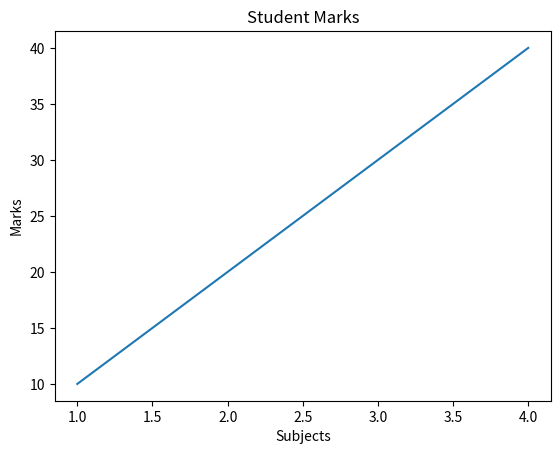
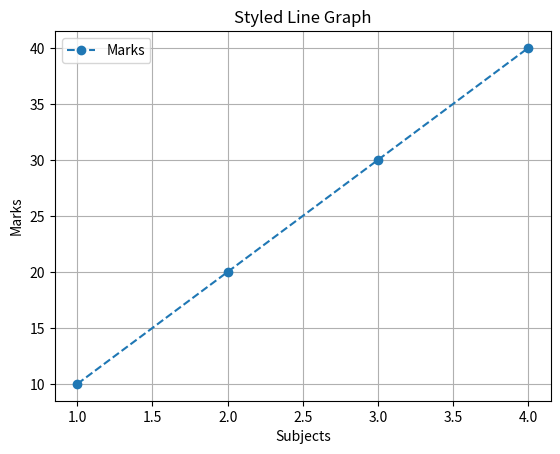
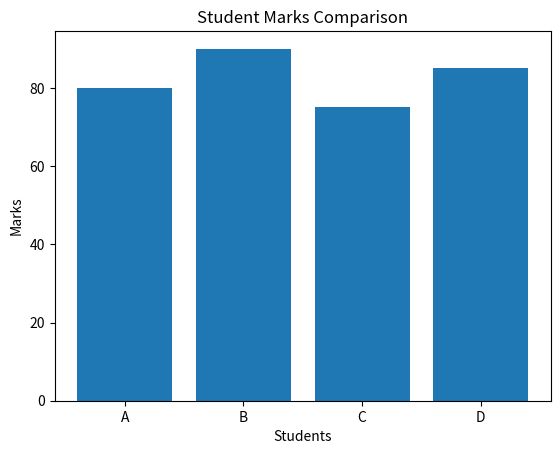
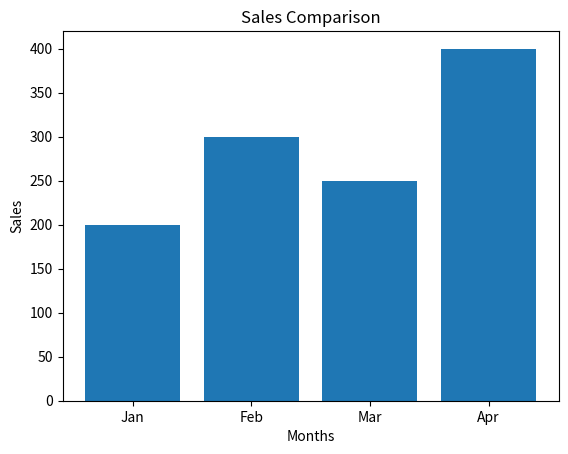
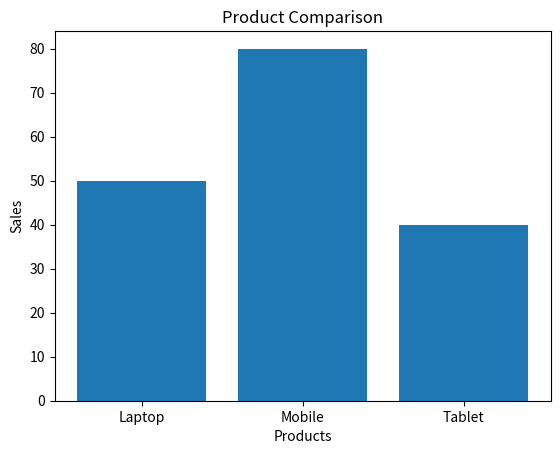
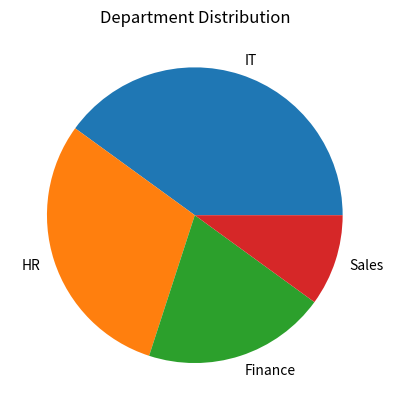
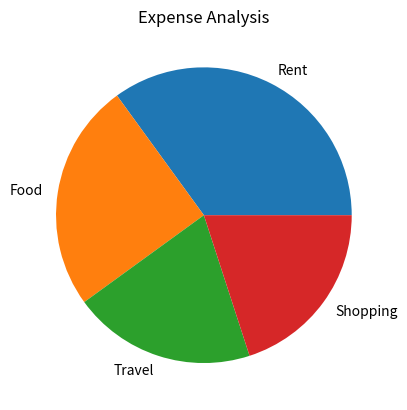
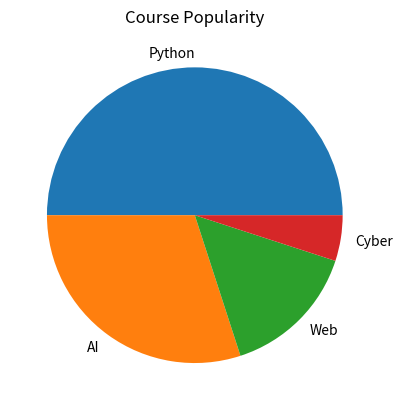
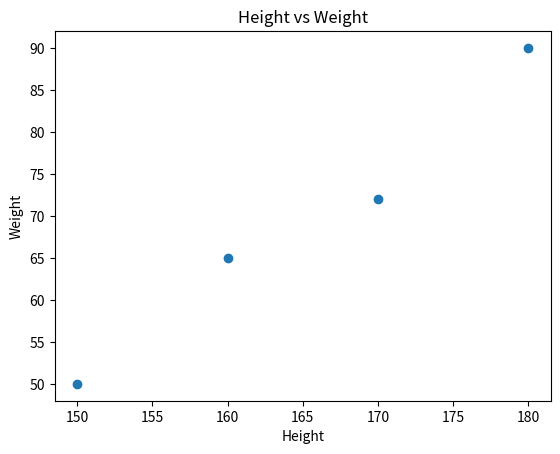
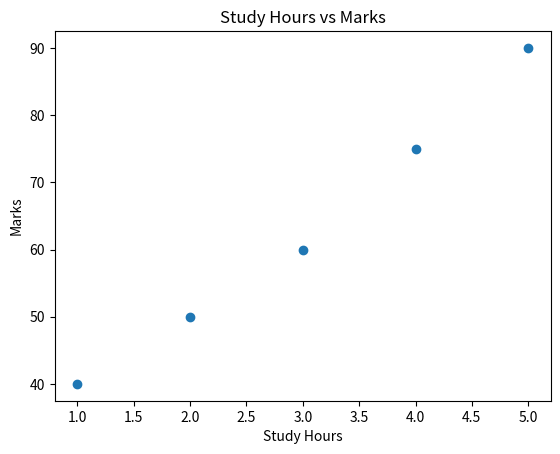
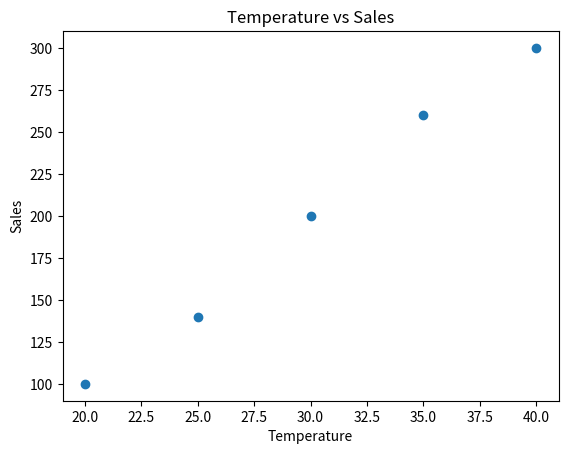

These charts were generated, in order, by the following Python code:
import matplotlib.pyplot as plt

#Task 2

#Create a Simple Line Graph, Add Labels, Add Title
x = [1, 2, 3, 4]
y = [10, 20, 30, 40]

plt.plot(x, y)
plt.title("Student Marks")
plt.xlabel("Subjects")
plt.ylabel("Marks")

plt.show()


#Task 3

#Add marker, Change line style, Add grid
x = [1, 2, 3, 4]
y = [10, 20, 30, 40]

plt.plot(x, y, linestyle="--", marker="o", label="Marks")

plt.title("Styled Line Graph")
plt.xlabel("Subjects")
plt.ylabel("Marks")

plt.legend()
plt.grid()
plt.show()


#Task 4

#1. Student Marks Comparison
students = ["A", "B", "C", "D"]
marks = [80, 90, 75, 85]

plt.bar(students, marks)

plt.title("Student Marks Comparison")
plt.xlabel("Students")
plt.ylabel("Marks")
plt.show()

#2. Sales Comparison
months = ["Jan", "Feb", "Mar", "Apr"]
sales = [200, 300, 250, 400]

plt.bar(months, sales)

plt.title("Sales Comparison")
plt.xlabel("Months")
plt.ylabel("Sales")
plt.show()

#3. Product Comparison
products = ["Laptop", "Mobile", "Tablet"]
sales = [50, 80, 40]

plt.bar(products, sales)

plt.title("Product Comparison")
plt.xlabel("Products")
plt.ylabel("Sales")
plt.show()


#Task 5

#1. Department Distribution
data = [40, 30, 20, 10]
labels = ["IT", "HR", "Finance", "Sales"]

plt.pie(data, labels=labels)
plt.title("Department Distribution")
plt.show()

#2. Expense Analysis
expenses = [3500, 2500, 2000, 2000]
labels = ["Rent", "Food", "Travel", "Shopping"]

plt.pie(expenses, labels=labels)
plt.title("Expense Analysis")
plt.show()

#3. Course Popularity
courses = [50, 30, 15, 5]
labels = ["Python", "AI", "Web", "Cyber"]

plt.pie(courses, labels=labels)
plt.title("Course Popularity")
plt.show()


#Task 6

#1. Height vs Weight
height = [150, 160, 170, 180]
weight = [50, 65, 72, 90]

plt.scatter(height, weight)

plt.xlabel("Height")
plt.ylabel("Weight")
plt.title("Height vs Weight")
plt.show()

#2. Study Hours vs Marks
hours = [1, 2, 3, 4, 5]
marks = [40, 50, 60, 75, 90]

plt.scatter(hours, marks)

plt.xlabel("Study Hours")
plt.ylabel("Marks")
plt.title("Study Hours vs Marks")
plt.show()

#3. Temperature vs Sales
temperature = [20, 25, 30, 35, 40]
sales = [100, 140, 200, 260, 300]

plt.scatter(temperature, sales)

plt.xlabel("Temperature")
plt.ylabel("Sales")
plt.title("Temperature vs Sales")
plt.show()
